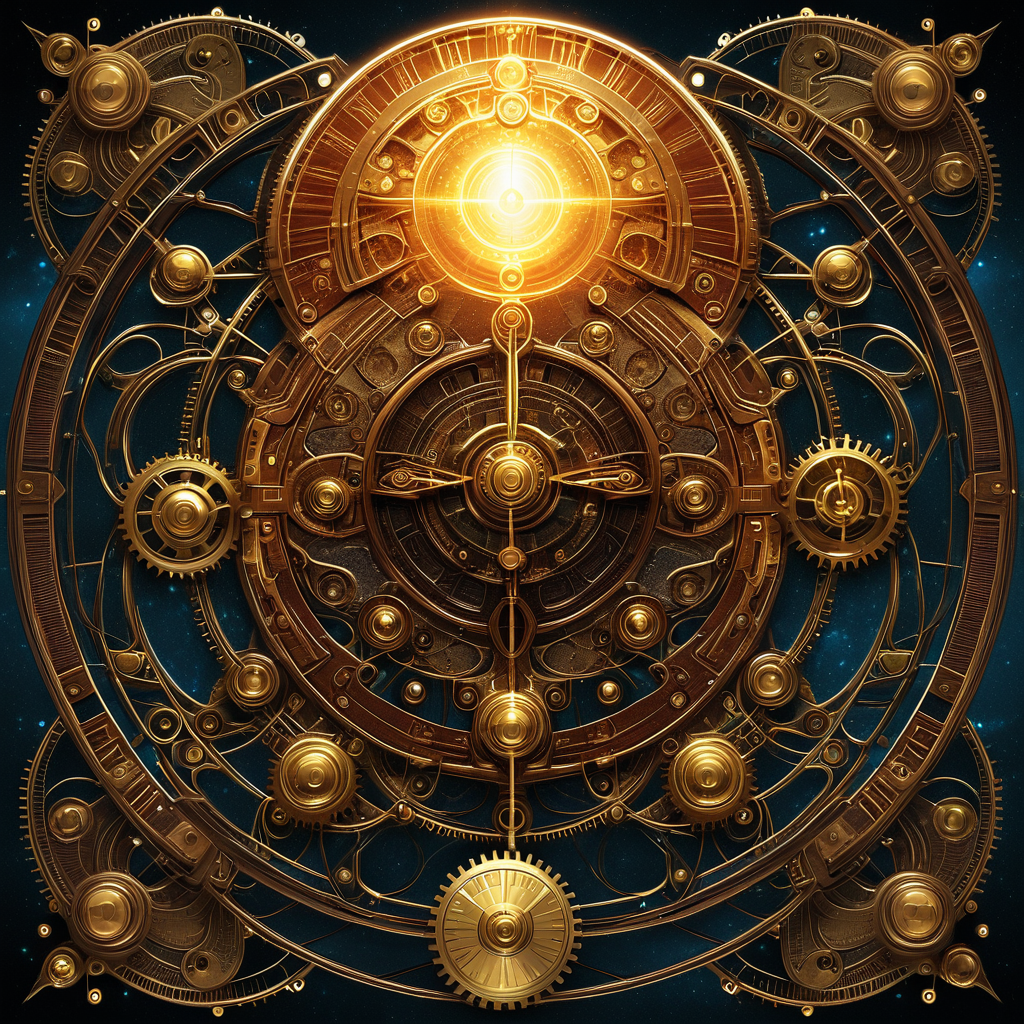
Generation parameters embedded in this image by AUTOMATIC1111 Stable Diffusion web UI or a fork of it (Forge, ...) (PNG 'parameters' text chunk):
The Birth of the First Gods (various mythologies), (Luminism:1.1) (Steampunk:1.3)
Negative prompt: bad hands, bad feet, bad faces, weird arms and legs, tattoo, statue, picture frame
Steps: 30, Sampler: DPM++ 2M, Schedule type: Karras, CFG scale: 7, Seed: 613254861, Size: 1024x1024, Model hash: 33e58e8668, Model: Juggernaut-XI-byRunDiffusion, Token merging ratio: 0.1, Version: v1.10.1